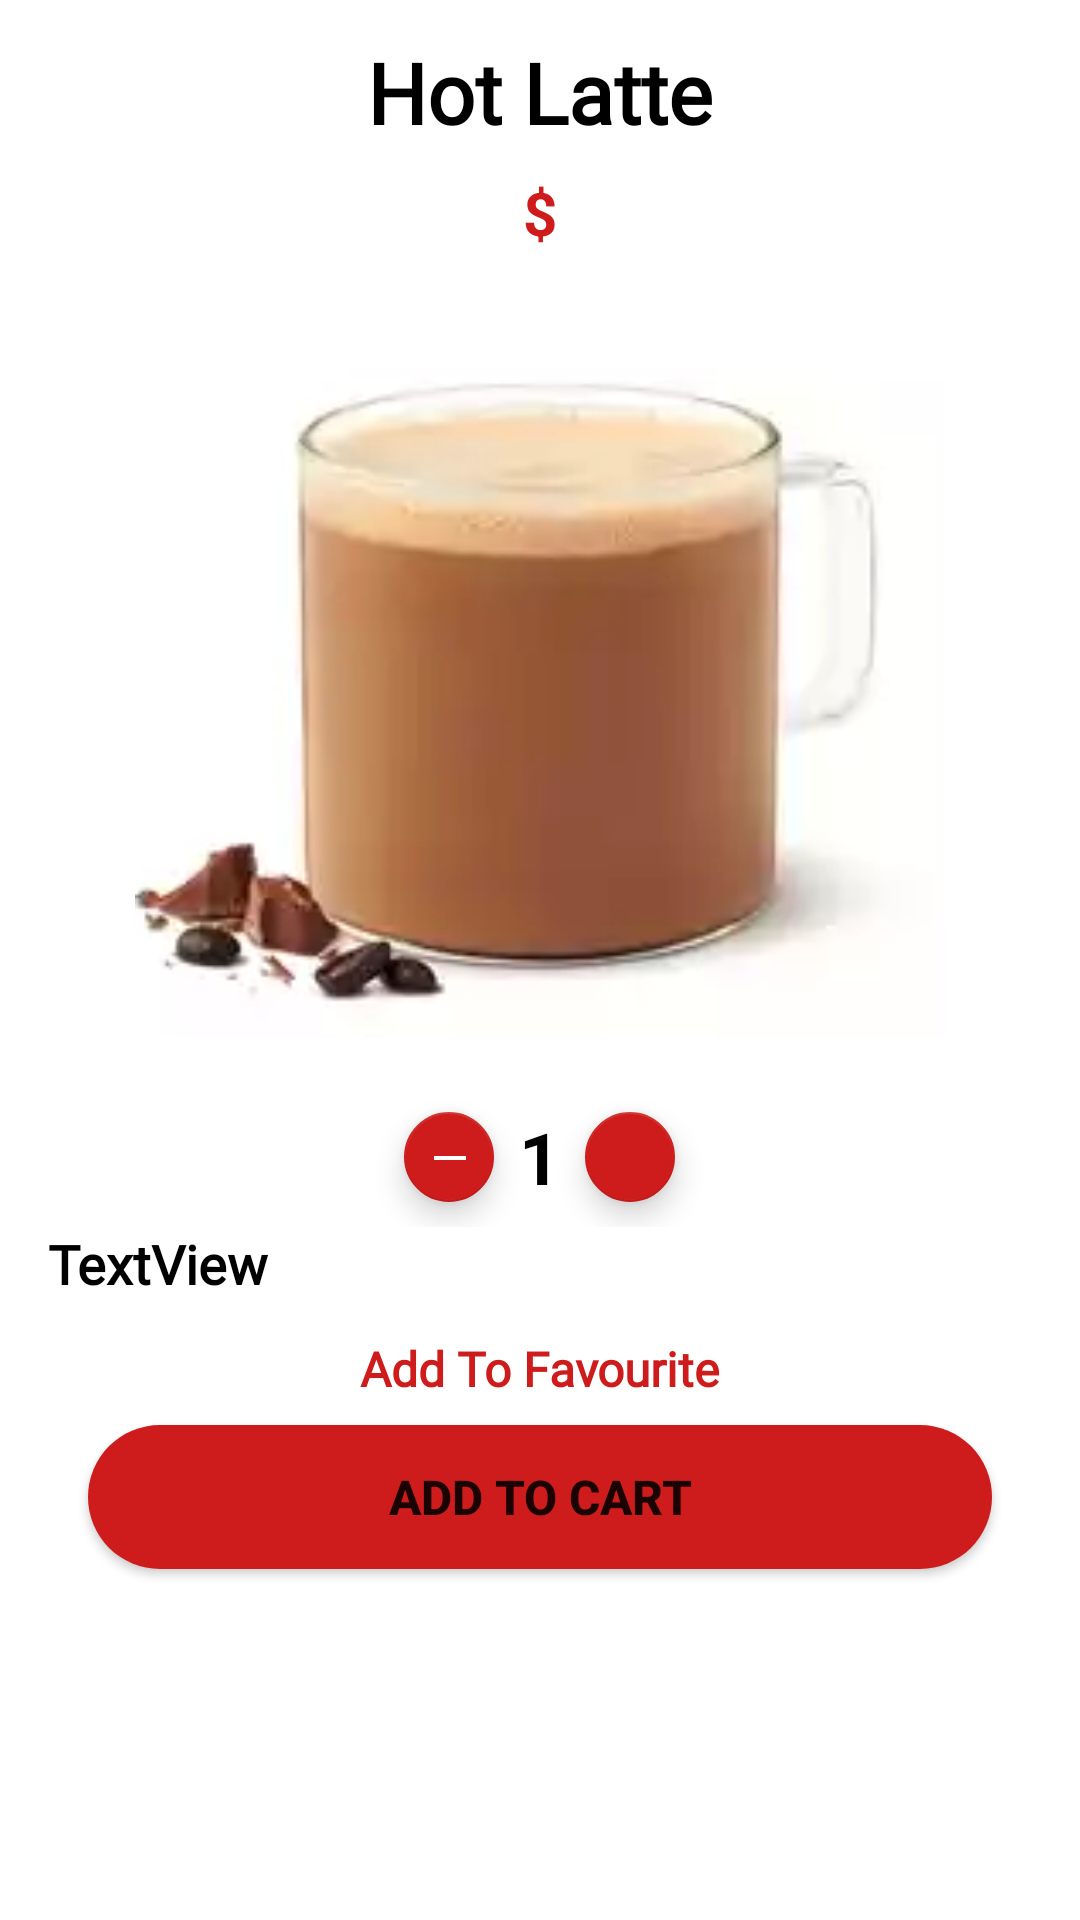

Android layout source for this screen:
<!-- AndroidManifest.xml: application theme Theme.CoffeeShop -->
<!-- res/layout/fragment_description.xml -->
<?xml version="1.0" encoding="utf-8"?>
<androidx.constraintlayout.widget.ConstraintLayout xmlns:android="http://schemas.android.com/apk/res/android"
    xmlns:app="http://schemas.android.com/apk/res-auto"
    xmlns:tools="http://schemas.android.com/tools"
    android:layout_width="match_parent"
    android:layout_height="match_parent"
    tools:context=".fragments.DescriptionFragment">


    <ScrollView
        android:layout_width="match_parent"
        android:layout_height="match_parent"
        app:layout_constraintBottom_toBottomOf="parent"
        app:layout_constraintEnd_toEndOf="parent"
        app:layout_constraintStart_toStartOf="parent"
        app:layout_constraintTop_toTopOf="parent">

        <LinearLayout
            android:layout_width="match_parent"
            android:layout_height="wrap_content"
            android:orientation="vertical">


            <TextView
                android:id="@+id/des_title"
                android:layout_width="wrap_content"
                android:layout_height="wrap_content"
                android:layout_gravity="center_horizontal"
                android:layout_marginTop="12dp"
                android:fontFamily="@font/amaranth"
                android:text="Hot Latte"
                android:textColor="@color/black"
                android:textSize="28sp"
                android:textStyle="bold" />

            <TextView
                android:id="@+id/des_price"
                android:layout_width="wrap_content"
                android:layout_height="wrap_content"
                android:layout_gravity="center_horizontal"
                android:layout_marginTop="8dp"
                android:text="@string/des_price"
                android:textColor="@color/ic_logo_coffee_background"
                android:textSize="20sp"
                android:textStyle="bold"
                app:layout_constraintEnd_toEndOf="parent"
                app:layout_constraintStart_toStartOf="parent"
                app:layout_constraintTop_toBottomOf="@+id/des_title" />

            <ImageView
                android:id="@+id/des_image"
                android:layout_width="270dp"
                android:layout_height="270dp"
                android:layout_gravity="center_horizontal"
                android:layout_marginTop="8dp"
                android:src="@drawable/coffee_mocha"
                app:layout_constraintEnd_toEndOf="parent"
                app:layout_constraintStart_toStartOf="parent"
                app:layout_constraintTop_toBottomOf="@+id/des_price" />

            <LinearLayout
                android:id="@+id/linear"
                android:layout_width="match_parent"
                android:layout_height="match_parent"
                android:gravity="center"
                android:orientation="horizontal">


                <com.google.android.material.floatingactionbutton.FloatingActionButton
                    android:id="@+id/minus"
                    android:layout_width="30dp"
                    android:layout_height="30dp"
                    android:clickable="true"
                    android:src="@drawable/ic_minus"
                    app:backgroundTint="@color/ic_logo_coffee_background"
                    app:elevation="6dp"
                    app:fabCustomSize="31dp"
                    app:maxImageSize="16dp"
                    app:tint="@color/white"
                    tools:ignore="SpeakableTextPresentCheck,TouchTargetSizeCheck" />

                <TextView
                    android:id="@+id/quantity"
                    android:layout_width="wrap_content"
                    android:layout_height="wrap_content"
                    android:layout_gravity="center"
                    android:text="1"
                    android:textColor="@color/black"
                    android:textSize="24sp"
                    android:textStyle="bold" />

                <com.google.android.material.floatingactionbutton.FloatingActionButton
                    android:id="@+id/plus"
                    android:layout_width="30dp"
                    android:layout_height="30dp"
                    android:clickable="true"
                    android:src="@drawable/ic_baseline_add_24"
                    app:backgroundTint="@color/ic_logo_coffee_background"
                    app:elevation="6dp"
                    app:fabCustomSize="31dp"
                    app:maxImageSize="16dp"
                    app:tint="@color/white"
                    tools:ignore="SpeakableTextPresentCheck,TouchTargetSizeCheck" />


            </LinearLayout>


            <TextView
                android:id="@+id/des"
                android:layout_width="wrap_content"
                android:layout_height="wrap_content"
                android:layout_marginStart="16dp"
                android:layout_marginEnd="16dp"
                android:fontFamily="@font/amaranth"
                android:foregroundGravity="center_horizontal"
                android:gravity="center_horizontal"
                android:text="TextView"
                android:textColor="@color/black"
                android:textSize="18sp"
                android:textStyle="bold"
                app:layout_constraintEnd_toEndOf="parent"
                app:layout_constraintStart_toStartOf="parent"
                app:layout_constraintTop_toBottomOf="@+id/linear" />

            <TextView
                android:id="@+id/fav_btn"
                android:layout_width="wrap_content"
                android:layout_height="wrap_content"
                android:layout_gravity="center"
                android:layout_marginTop="12dp"
                android:fontFamily="@font/amaranth"
                android:text="Add To Favourite"
                android:textColor="@color/ic_logo_coffee_background"
                android:textSize="16sp"
                android:textStyle="bold" />

            <Button
                android:id="@+id/cart_button"
                android:layout_width="wrap_content"
                android:layout_height="wrap_content"
                android:layout_gravity="center_horizontal"
                android:layout_marginTop="8dp"
                android:layout_marginBottom="95dp"
                android:background="@drawable/cart_banner"
                android:paddingLeft="100dp"
                android:paddingRight="100dp"
                android:text="Add to Cart"
                android:textSize="16sp"
                android:textStyle="bold" />

        </LinearLayout>
    </ScrollView>

</androidx.constraintlayout.widget.ConstraintLayout>
<!-- resources referenced by this layout -->
<resources>
  <color name="black">#FF000000</color>
  <color name="ic_logo_coffee_background">#CE1C1C</color>
  <color name="white">#FFFFFFFF</color>
  <!-- drawable cart_banner (drawable) -->
  <?xml version="1.0" encoding="utf-8"?>
  <shape android:shape="rectangle" xmlns:android="http://schemas.android.com/apk/res/android">
  <solid android:color="@color/ic_logo_coffee_background"/>
      <corners android:radius="30dp"/>
  
  </shape>
  <!-- drawable coffee_mocha: png bitmap (drawable, 34016 bytes) -->
  <!-- drawable ic_minus (drawable) -->
  <vector android:height="24dp" android:tint="#FDFBFB"
      android:viewportHeight="24" android:viewportWidth="24"
      android:width="24dp" xmlns:android="http://schemas.android.com/apk/res/android">
      <path android:fillColor="@android:color/white"
          android:fillType="evenOdd" android:pathData="M4,11h16v2h-16z"/>
  </vector>
  <string name="des_price">$</string>
  <style name="Theme.CoffeeShop" parent="Theme.MaterialComponents.DayNight.DarkActionBar">
          
          <item name="colorPrimary">@color/ic_logo_coffee_background</item>
          <item name="colorPrimaryVariant">@color/ic_logo_coffee_background</item>
          <item name="colorOnPrimary">@color/white</item>
          
          <item name="colorSecondary">@color/teal_200</item>
          <item name="colorSecondaryVariant">@color/teal_700</item>
          <item name="colorOnSecondary">@color/black</item>
          
          <item name="android:statusBarColor" tools:targetApi="l">?attr/colorPrimaryVariant</item>
          
      </style>
  <color name="teal_200">#FF03DAC5</color>
  <color name="teal_700">#FF018786</color>
</resources>
